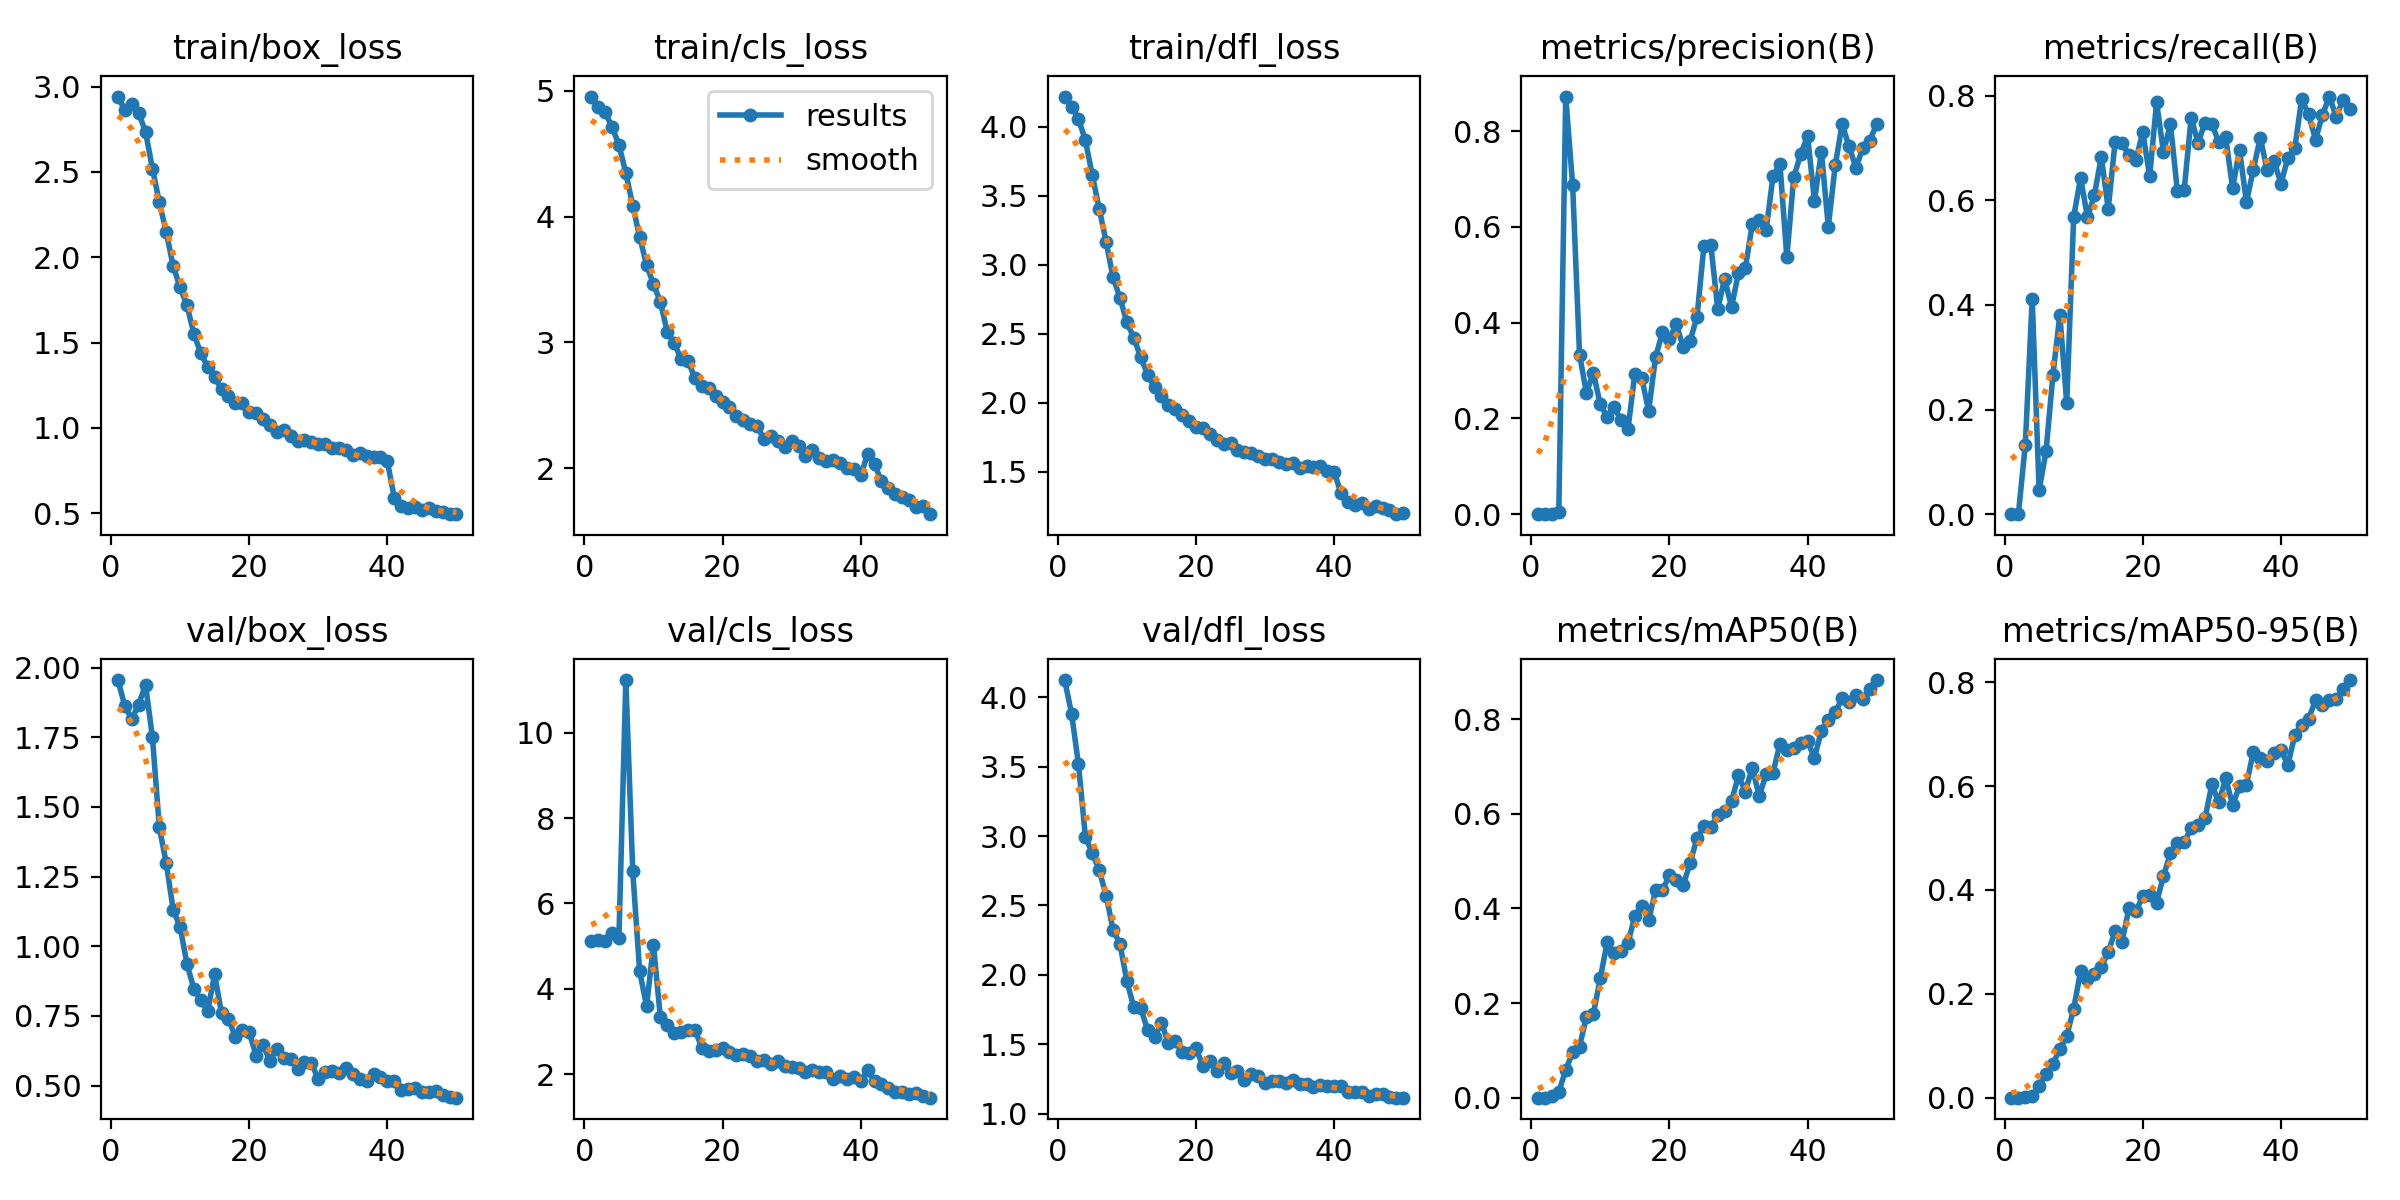

The table this chart was drawn from, first rows:
epoch, time, train/box_loss, train/cls_loss, train/dfl_loss, metrics/precision(B), metrics/recall(B), metrics/mAP50(B), metrics/mAP50-95(B), val/box_loss, val/cls_loss, val/dfl_loss, lr/pg0, lr/pg1, lr/pg2
1, 436.1, 2.942, 4.956, 4.218, 0, 0, 0, 0, 1.955, 5.131, 4.123, 0.0001297, 0.0001297, 0.0001297
2, 859.5, 2.864, 4.873, 4.146, 0, 0, 0, 0, 1.862, 5.142, 3.881, 0.0002579, 0.0002579, 0.0002579
3, 1410, 2.899, 4.83, 4.057, 0.0003, 0.1327, 0.00322, 0.00086, 1.815, 5.11, 3.516, 0.0003807, 0.0003807, 0.0003807
4, 1858, 2.848, 4.716, 3.9, 0.0043, 0.412, 0.01301, 0.0033, 1.867, 5.301, 2.993, 0.0003762, 0.0003762, 0.0003762
5, 2257, 2.735, 4.572, 3.649, 0.872, 0.04552, 0.05795, 0.02209, 1.939, 5.192, 2.879, 0.0003683, 0.0003683, 0.0003683
6, 2667, 2.52, 4.348, 3.406, 0.6878, 0.12, 0.09586, 0.04602, 1.75, 11.23, 2.752, 0.0003604, 0.0003604, 0.0003604
7, 3063, 2.322, 4.088, 3.166, 0.3331, 0.2663, 0.1079, 0.06564, 1.426, 6.754, 2.571, 0.0003525, 0.0003525, 0.0003525
8, 3451, 2.147, 3.84, 2.908, 0.253, 0.3809, 0.1708, 0.09376, 1.298, 4.414, 2.327, 0.0003446, 0.0003446, 0.0003446
9, 3838, 1.948, 3.617, 2.763, 0.2952, 0.2119, 0.1772, 0.1193, 1.132, 3.591, 2.221, 0.0003366, 0.0003366, 0.0003366
10, 4221, 1.823, 3.462, 2.582, 0.2292, 0.568, 0.252, 0.1711, 1.07, 5.023, 1.957, 0.0003287, 0.0003287, 0.0003287
11, 4606, 1.719, 3.323, 2.472, 0.2036, 0.6427, 0.3281, 0.2434, 0.9368, 3.331, 1.767, 0.0003208, 0.0003208, 0.0003208
12, 5061, 1.55, 3.083, 2.331, 0.2235, 0.5676, 0.3054, 0.228, 0.8472, 3.145, 1.764, 0.0003129, 0.0003129, 0.0003129
13, 5460, 1.437, 2.996, 2.204, 0.1967, 0.6095, 0.309, 0.2382, 0.8061, 2.971, 1.602, 0.000305, 0.000305, 0.000305
14, 5888, 1.355, 2.867, 2.112, 0.1768, 0.6834, 0.3257, 0.2525, 0.7676, 2.999, 1.55, 0.000297, 0.000297, 0.000297
15, 6265, 1.298, 2.851, 2.046, 0.2926, 0.583, 0.3834, 0.2801, 0.8996, 3.03, 1.655, 0.0002891, 0.0002891, 0.0002891
16, 6646, 1.225, 2.717, 1.987, 0.2847, 0.7118, 0.405, 0.3212, 0.7594, 3.039, 1.509, 0.0002812, 0.0002812, 0.0002812
17, 7028, 1.187, 2.652, 1.958, 0.2157, 0.7096, 0.375, 0.3004, 0.74, 2.621, 1.525, 0.0002733, 0.0002733, 0.0002733
18, 7504, 1.147, 2.64, 1.913, 0.3281, 0.6857, 0.4382, 0.3649, 0.6751, 2.551, 1.443, 0.0002654, 0.0002654, 0.0002654
19, 7919, 1.146, 2.573, 1.87, 0.3798, 0.677, 0.4385, 0.3589, 0.7, 2.57, 1.437, 0.0002574, 0.0002574, 0.0002574
20, 8314, 1.091, 2.527, 1.826, 0.3668, 0.7302, 0.4696, 0.3879, 0.692, 2.607, 1.472, 0.0002495, 0.0002495, 0.0002495
21, 8697, 1.085, 2.483, 1.816, 0.3962, 0.6461, 0.4593, 0.3901, 0.6081, 2.518, 1.344, 0.0002416, 0.0002416, 0.0002416
22, 9062, 1.052, 2.416, 1.772, 0.3493, 0.7873, 0.4491, 0.3757, 0.6467, 2.44, 1.382, 0.0002337, 0.0002337, 0.0002337
23, 9408, 1.017, 2.386, 1.732, 0.3617, 0.6917, 0.4953, 0.4274, 0.5888, 2.467, 1.311, 0.0002258, 0.0002258, 0.0002258
24, 9754, 0.9731, 2.351, 1.704, 0.4121, 0.7463, 0.5489, 0.4705, 0.633, 2.415, 1.365, 0.0002178, 0.0002178, 0.0002178
25, 10099, 0.9873, 2.337, 1.71, 0.5597, 0.618, 0.5732, 0.49, 0.5994, 2.31, 1.294, 0.0002099, 0.0002099, 0.0002099
26, 10445, 0.9545, 2.228, 1.655, 0.5627, 0.6204, 0.5716, 0.4927, 0.5969, 2.334, 1.31, 0.000202, 0.000202, 0.000202
27, 10790, 0.9247, 2.254, 1.644, 0.4279, 0.7578, 0.5966, 0.5189, 0.561, 2.23, 1.246, 0.0001941, 0.0001941, 0.0001941
28, 11135, 0.9262, 2.216, 1.636, 0.4921, 0.7095, 0.6055, 0.5248, 0.5839, 2.317, 1.288, 0.0001862, 0.0001862, 0.0001862
29, 11481, 0.9157, 2.165, 1.617, 0.4322, 0.7482, 0.626, 0.5382, 0.5815, 2.193, 1.27, 0.0001782, 0.0001782, 0.0001782
30, 11826, 0.9024, 2.218, 1.592, 0.5042, 0.7465, 0.6807, 0.6032, 0.5239, 2.163, 1.219, 0.0001703, 0.0001703, 0.0001703
31, 12173, 0.9039, 2.174, 1.591, 0.5144, 0.7104, 0.6468, 0.5686, 0.5488, 2.139, 1.237, 0.0001624, 0.0001624, 0.0001624
32, 12519, 0.8833, 2.095, 1.575, 0.6055, 0.7203, 0.6972, 0.6151, 0.5536, 2.054, 1.237, 0.0001545, 0.0001545, 0.0001545
33, 12866, 0.8795, 2.145, 1.559, 0.6139, 0.6231, 0.6373, 0.5634, 0.5438, 2.088, 1.218, 0.0001466, 0.0001466, 0.0001466
34, 13211, 0.8696, 2.079, 1.565, 0.5927, 0.6963, 0.6828, 0.6001, 0.5647, 2.041, 1.245, 0.0001386, 0.0001386, 0.0001386
35, 13556, 0.8395, 2.054, 1.529, 0.7058, 0.5963, 0.687, 0.6031, 0.5422, 2.041, 1.213, 0.0001307, 0.0001307, 0.0001307
36, 13902, 0.8509, 2.064, 1.54, 0.7314, 0.6587, 0.7469, 0.666, 0.5256, 1.899, 1.217, 0.0001228, 0.0001228, 0.0001228
37, 14246, 0.8363, 2.039, 1.536, 0.5362, 0.7192, 0.7344, 0.6534, 0.5178, 1.961, 1.19, 0.0001149, 0.0001149, 0.0001149
38, 14594, 0.8269, 2.005, 1.542, 0.7039, 0.6576, 0.7383, 0.6493, 0.5422, 1.893, 1.21, 0.000107, 0.000107, 0.000107
39, 14943, 0.8283, 1.991, 1.504, 0.7513, 0.6745, 0.7503, 0.6631, 0.5311, 1.927, 1.202, 9.904e-05, 9.904e-05, 9.904e-05
40, 15312, 0.803, 1.944, 1.498, 0.7895, 0.6319, 0.7525, 0.6699, 0.5183, 1.831, 1.202, 9.112e-05, 9.112e-05, 9.112e-05
41, 15671, 0.5897, 2.112, 1.344, 0.6544, 0.6808, 0.7181, 0.6409, 0.5158, 2.103, 1.202, 8.32e-05, 8.32e-05, 8.32e-05
42, 16015, 0.5424, 2.03, 1.279, 0.7572, 0.6998, 0.7754, 0.6984, 0.4852, 1.835, 1.159, 7.528e-05, 7.528e-05, 7.528e-05
43, 16358, 0.5299, 1.894, 1.261, 0.5999, 0.7936, 0.7985, 0.7172, 0.4869, 1.773, 1.154, 6.736e-05, 6.736e-05, 6.736e-05
44, 16702, 0.5364, 1.84, 1.278, 0.7282, 0.764, 0.8138, 0.7297, 0.4929, 1.675, 1.157, 5.944e-05, 5.944e-05, 5.944e-05
45, 17044, 0.5154, 1.794, 1.228, 0.8141, 0.7158, 0.8442, 0.7653, 0.4761, 1.586, 1.128, 5.152e-05, 5.152e-05, 5.152e-05
46, 17390, 0.5278, 1.769, 1.25, 0.7683, 0.7626, 0.8359, 0.7571, 0.4775, 1.585, 1.14, 4.36e-05, 4.36e-05, 4.36e-05
47, 17734, 0.5136, 1.75, 1.236, 0.7234, 0.7981, 0.8499, 0.766, 0.4802, 1.535, 1.145, 3.568e-05, 3.568e-05, 3.568e-05
48, 18077, 0.5056, 1.693, 1.227, 0.7649, 0.7595, 0.8433, 0.7678, 0.4658, 1.556, 1.124, 2.776e-05, 2.776e-05, 2.776e-05
49, 18420, 0.4938, 1.699, 1.193, 0.7801, 0.7921, 0.8639, 0.7868, 0.4589, 1.491, 1.116, 1.984e-05, 1.984e-05, 1.984e-05
50, 18763, 0.4942, 1.633, 1.203, 0.8144, 0.7737, 0.8823, 0.8044, 0.457, 1.45, 1.116, 1.192e-05, 1.192e-05, 1.192e-05
